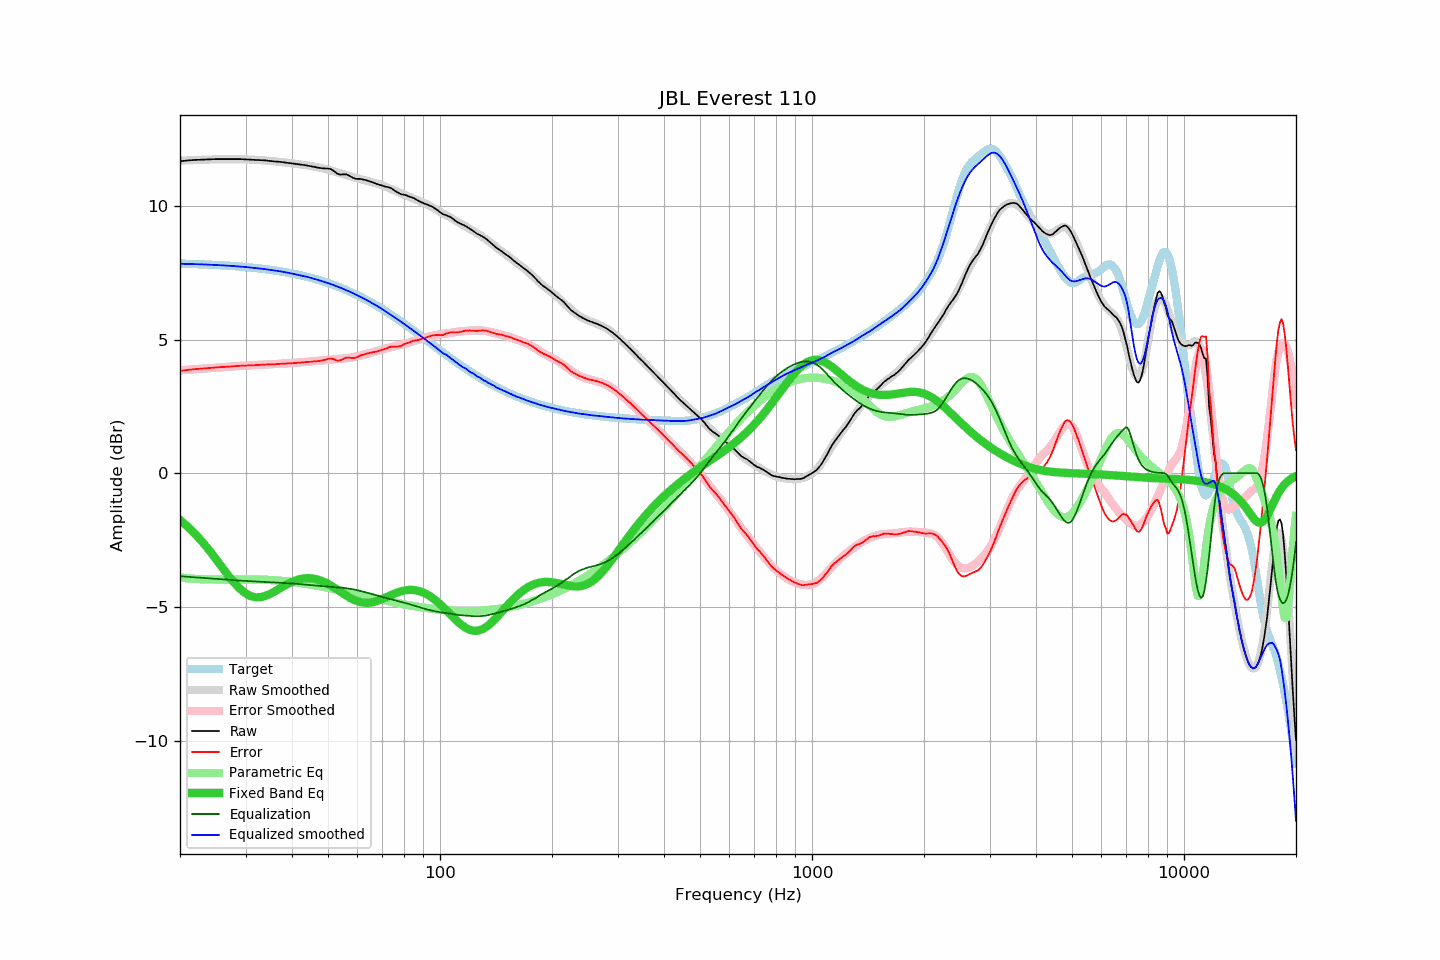

Data behind this chart, as committed beside it:
frequency, raw, error, smoothed, error_smoothed, equalization, parametric_eq, equalized_raw, equalized_smoothed, target
20, 11.67, 3.83, 11.69, 3.85, -3.85, -1.75, 7.82, 7.84, 7.84
21, 11.70, 3.87, 11.70, 3.87, -3.87, -2.00, 7.83, 7.83, 7.84
22, 11.72, 3.90, 11.72, 3.89, -3.89, -2.28, 7.83, 7.82, 7.83
23, 11.73, 3.92, 11.73, 3.91, -3.91, -2.58, 7.82, 7.81, 7.82
24, 11.74, 3.94, 11.74, 3.93, -3.93, -2.89, 7.81, 7.80, 7.80
25, 11.75, 3.96, 11.74, 3.95, -3.95, -3.21, 7.80, 7.79, 7.79
26, 11.75, 3.97, 11.75, 3.97, -3.97, -3.53, 7.78, 7.78, 7.78
27, 11.75, 3.99, 11.75, 3.99, -3.99, -3.83, 7.77, 7.77, 7.76
28, 11.75, 4.00, 11.75, 4.00, -4.00, -4.10, 7.75, 7.75, 7.75
29, 11.75, 4.02, 11.75, 4.01, -4.01, -4.33, 7.74, 7.73, 7.73
30, 11.74, 4.03, 11.74, 4.03, -4.03, -4.49, 7.72, 7.72, 7.72
31, 11.73, 4.04, 11.73, 4.04, -4.04, -4.60, 7.69, 7.70, 7.70
32, 11.72, 4.05, 11.72, 4.05, -4.05, -4.64, 7.67, 7.68, 7.68
33, 11.71, 4.06, 11.71, 4.06, -4.06, -4.63, 7.66, 7.66, 7.66
34, 11.70, 4.07, 11.70, 4.07, -4.07, -4.58, 7.64, 7.63, 7.63
35, 11.68, 4.07, 11.68, 4.07, -4.07, -4.51, 7.61, 7.61, 7.61
36, 11.66, 4.08, 11.67, 4.08, -4.08, -4.41, 7.58, 7.59, 7.59
37, 11.65, 4.09, 11.65, 4.09, -4.09, -4.32, 7.56, 7.56, 7.56
38, 11.63, 4.10, 11.63, 4.10, -4.10, -4.22, 7.53, 7.53, 7.53
39, 11.61, 4.11, 11.61, 4.11, -4.11, -4.14, 7.50, 7.50, 7.51
40, 11.59, 4.12, 11.59, 4.12, -4.12, -4.06, 7.47, 7.47, 7.48
41, 11.57, 4.13, 11.57, 4.13, -4.13, -4.00, 7.44, 7.44, 7.45
42, 11.55, 4.14, 11.55, 4.15, -4.15, -3.96, 7.41, 7.41, 7.41
43, 11.53, 4.15, 11.54, 4.16, -4.16, -3.93, 7.37, 7.38, 7.38
44, 11.51, 4.17, 11.52, 4.17, -4.17, -3.92, 7.34, 7.35, 7.35
45, 11.48, 4.17, 11.50, 4.18, -4.18, -3.93, 7.30, 7.31, 7.31
46, 11.46, 4.19, 11.47, 4.20, -4.20, -3.95, 7.27, 7.27, 7.28
47, 11.43, 4.20, 11.44, 4.21, -4.21, -3.98, 7.22, 7.23, 7.24
48, 11.41, 4.21, 11.41, 4.22, -4.22, -4.02, 7.19, 7.19, 7.20
49, 11.40, 4.24, 11.39, 4.23, -4.23, -4.08, 7.17, 7.16, 7.16
50, 11.40, 4.28, 11.36, 4.24, -4.24, -4.14, 7.16, 7.12, 7.12
51, 11.37, 4.30, 11.32, 4.25, -4.25, -4.21, 7.12, 7.07, 7.08
52, 11.29, 4.26, 11.29, 4.26, -4.26, -4.28, 7.03, 7.03, 7.03
53, 11.20, 4.21, 11.25, 4.27, -4.27, -4.36, 6.93, 6.99, 6.99
54, 11.17, 4.23, 11.22, 4.28, -4.28, -4.43, 6.89, 6.94, 6.95
55, 11.18, 4.28, 11.19, 4.29, -4.29, -4.51, 6.89, 6.90, 6.90
56, 11.18, 4.33, 11.15, 4.30, -4.30, -4.58, 6.88, 6.85, 6.85
57, 11.13, 4.33, 11.12, 4.32, -4.32, -4.64, 6.81, 6.80, 6.81
58, 11.07, 4.31, 11.09, 4.33, -4.33, -4.70, 6.74, 6.75, 6.76
59, 11.02, 4.31, 11.06, 4.35, -4.35, -4.75, 6.67, 6.70, 6.71
60, 11.01, 4.35, 11.03, 4.38, -4.38, -4.79, 6.64, 6.65, 6.66
61, 11.01, 4.40, 11.00, 4.40, -4.40, -4.82, 6.61, 6.61, 6.61
62, 10.99, 4.43, 10.98, 4.42, -4.42, -4.84, 6.57, 6.56, 6.56
63, 10.97, 4.46, 10.96, 4.45, -4.45, -4.85, 6.52, 6.51, 6.51
64, 10.94, 4.49, 10.93, 4.48, -4.48, -4.85, 6.47, 6.45, 6.46
65, 10.91, 4.51, 10.90, 4.50, -4.50, -4.84, 6.41, 6.40, 6.41
66, 10.88, 4.53, 10.88, 4.53, -4.53, -4.82, 6.35, 6.35, 6.35
67, 10.84, 4.54, 10.85, 4.56, -4.56, -4.80, 6.29, 6.30, 6.30
68, 10.81, 4.57, 10.83, 4.58, -4.58, -4.77, 6.23, 6.25, 6.25
69, 10.78, 4.59, 10.80, 4.61, -4.61, -4.74, 6.18, 6.19, 6.19
70, 10.76, 4.62, 10.77, 4.63, -4.63, -4.70, 6.13, 6.14, 6.14
71, 10.73, 4.65, 10.73, 4.65, -4.65, -4.66, 6.08, 6.08, 6.09
72, 10.71, 4.68, 10.70, 4.67, -4.67, -4.62, 6.04, 6.02, 6.03
73, 10.69, 4.72, 10.66, 4.69, -4.69, -4.59, 6.00, 5.97, 5.98
74, 10.66, 4.74, 10.63, 4.71, -4.71, -4.55, 5.95, 5.91, 5.92
75, 10.60, 4.73, 10.59, 4.73, -4.73, -4.52, 5.87, 5.86, 5.87
76, 10.55, 4.74, 10.56, 4.75, -4.75, -4.48, 5.80, 5.81, 5.81
77, 10.50, 4.74, 10.53, 4.78, -4.78, -4.45, 5.73, 5.75, 5.76
78, 10.46, 4.76, 10.50, 4.80, -4.80, -4.43, 5.67, 5.70, 5.71
79, 10.43, 4.78, 10.46, 4.82, -4.82, -4.41, 5.62, 5.65, 5.65
... 553 more rows
